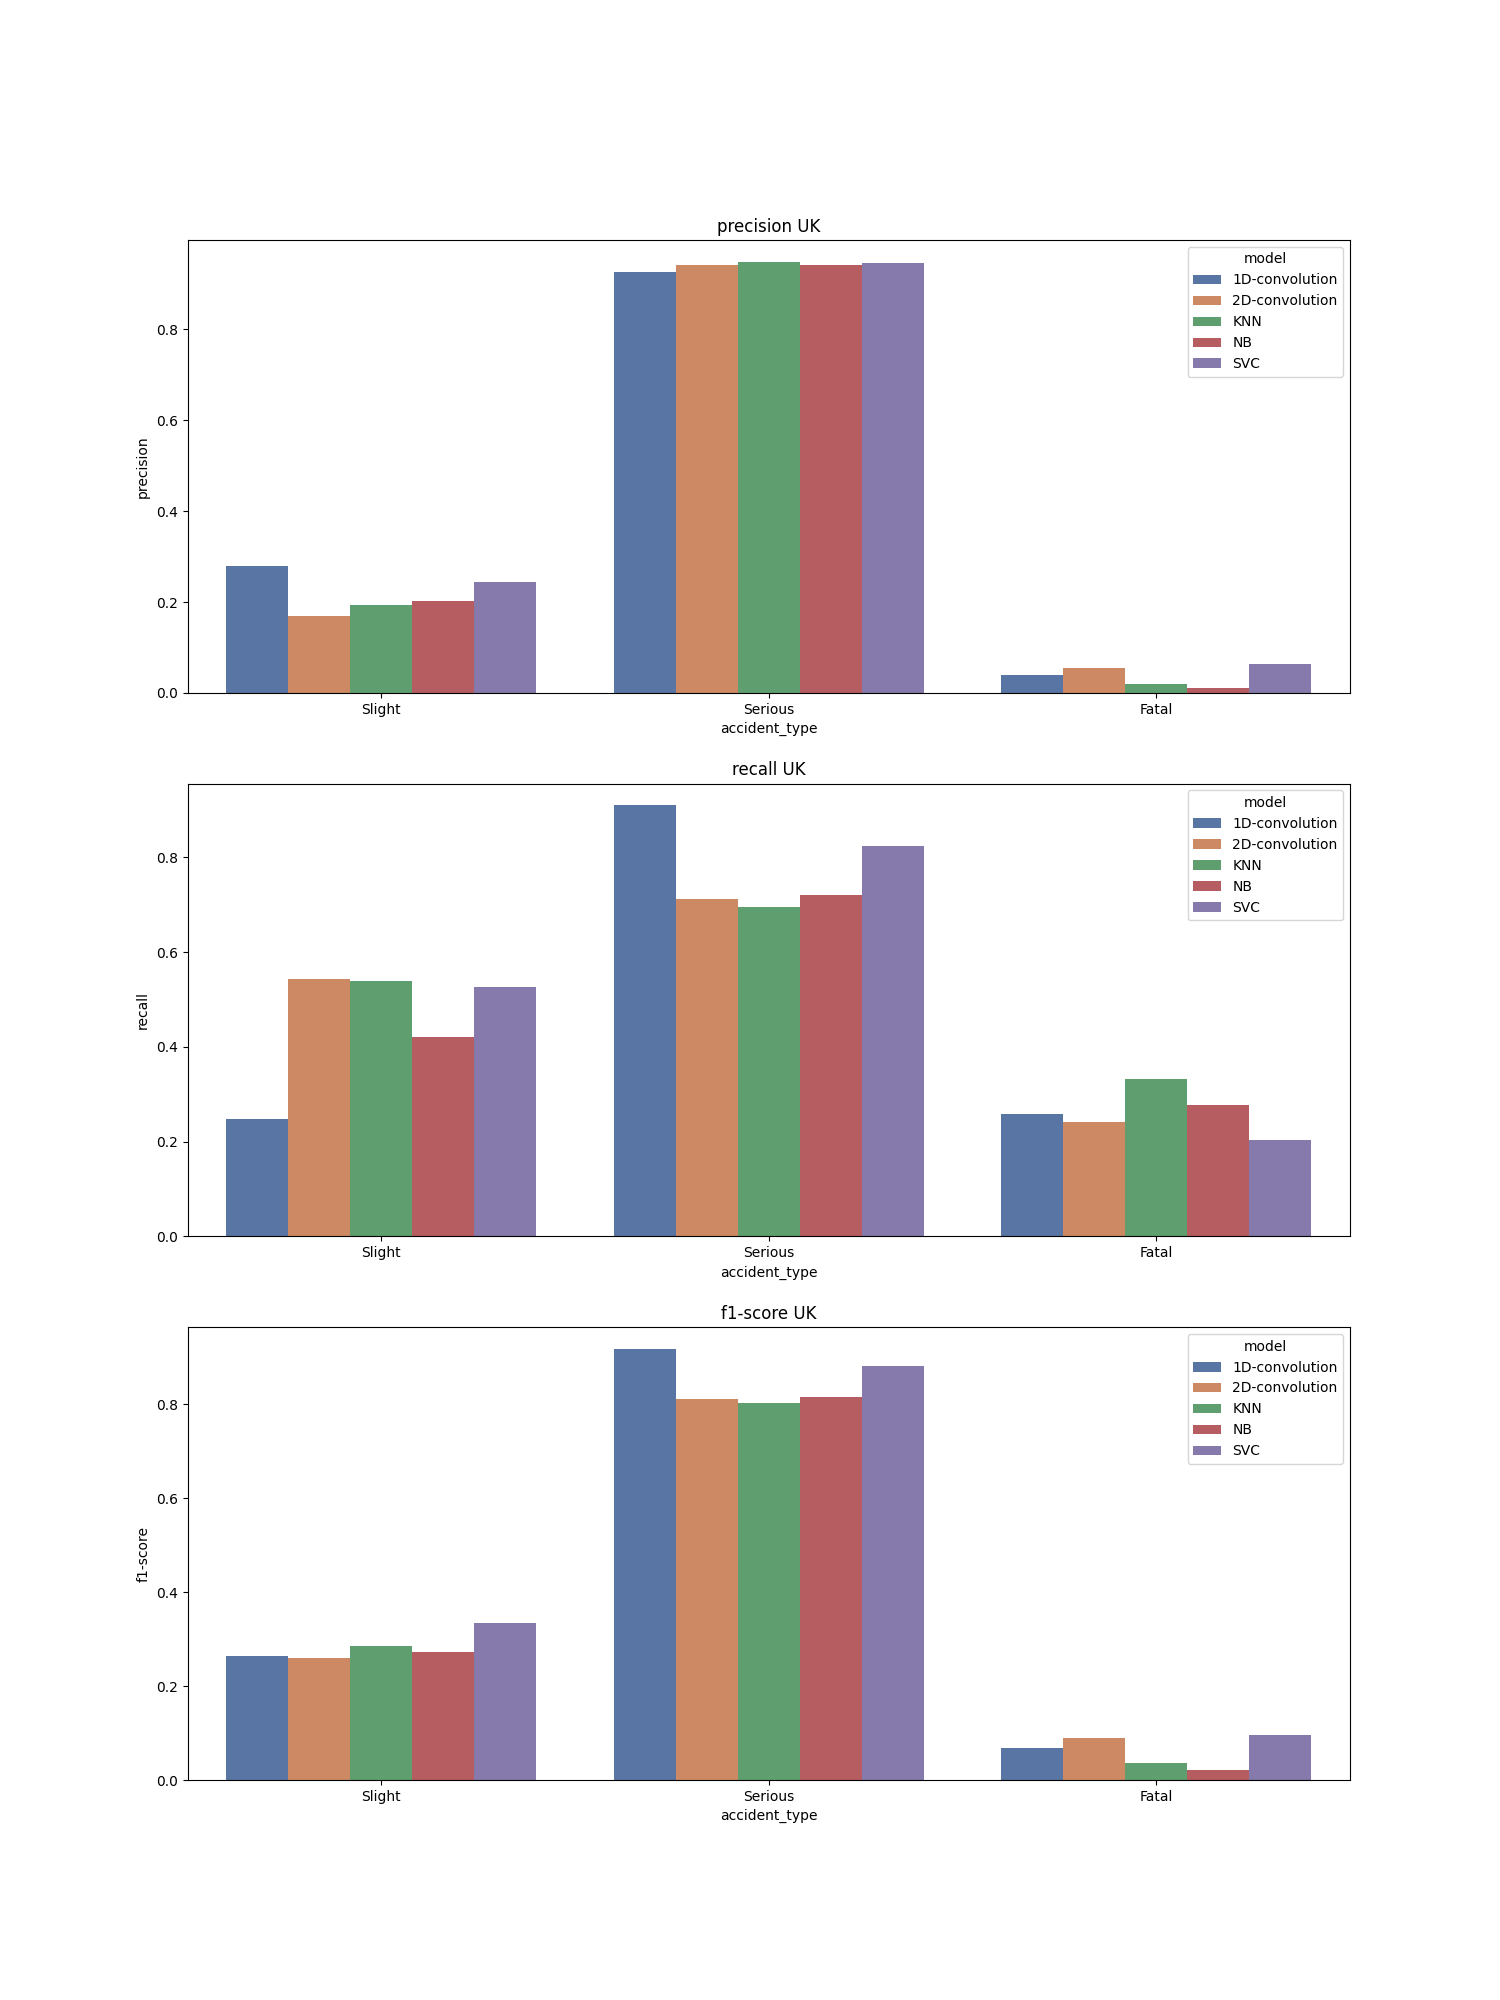

The file beside this chart, header and first rows:
, accident_type, c_m, split, city, model, precision, recall, f1-score, support
Serious, Serious, UK_1D-convolution, test, UK, 1D-convolution, 0.927, 0.91, 0.918, 10034
Slight, Slight, UK_1D-convolution, test, UK, 1D-convolution, 0.28, 0.248, 0.263, 1024
Fatal, Fatal, UK_1D-convolution, test, UK, 1D-convolution, 0.04, 0.259, 0.069, 54.0
accuracy, accuracy, UK_1D-convolution, test, UK, 1D-convolution, 0.846, 0.846, 0.846, 0.846
macro avg, macro avg, UK_1D-convolution, test, UK, 1D-convolution, 0.416, 0.472, 0.417, 11112
weighted avg, weighted avg, UK_1D-convolution, test, UK, 1D-convolution, 0.863, 0.846, 0.854, 11112
Serious, Serious, UK_2D-convolution, test, UK, 2D-convolution, 0.941, 0.712, 0.811, 10034
Slight, Slight, UK_2D-convolution, test, UK, 2D-convolution, 0.17, 0.544, 0.259, 1024
Fatal, Fatal, UK_2D-convolution, test, UK, 2D-convolution, 0.054, 0.241, 0.089, 54.0
accuracy, accuracy, UK_2D-convolution, test, UK, 2D-convolution, 0.695, 0.695, 0.695, 0.695
macro avg, macro avg, UK_2D-convolution, test, UK, 2D-convolution, 0.389, 0.499, 0.386, 11112
weighted avg, weighted avg, UK_2D-convolution, test, UK, 2D-convolution, 0.866, 0.695, 0.757, 11112
Serious, Serious, UK_KNN, test, UK, KNN, 0.949, 0.694, 0.802, 10034
Slight, Slight, UK_KNN, test, UK, KNN, 0.193, 0.539, 0.285, 1024
Fatal, Fatal, UK_KNN, test, UK, KNN, 0.02, 0.333, 0.037, 54.0
accuracy, accuracy, UK_KNN, test, UK, KNN, 0.678, 0.678, 0.678, 0.678
macro avg, macro avg, UK_KNN, test, UK, KNN, 0.387, 0.522, 0.374, 11112
weighted avg, weighted avg, UK_KNN, test, UK, KNN, 0.875, 0.678, 0.75, 11112
Serious, Serious, UK_NB, test, UK, NB, 0.941, 0.72, 0.816, 10034
Slight, Slight, UK_NB, test, UK, NB, 0.202, 0.421, 0.273, 1024
Fatal, Fatal, UK_NB, test, UK, NB, 0.011, 0.278, 0.022, 54.0
accuracy, accuracy, UK_NB, test, UK, NB, 0.69, 0.69, 0.69, 0.69
macro avg, macro avg, UK_NB, test, UK, NB, 0.385, 0.473, 0.37, 11112
weighted avg, weighted avg, UK_NB, test, UK, NB, 0.869, 0.69, 0.762, 11112
Serious, Serious, UK_SVC, test, UK, SVC, 0.945, 0.823, 0.88, 10034
Slight, Slight, UK_SVC, test, UK, SVC, 0.245, 0.526, 0.334, 1024
Fatal, Fatal, UK_SVC, test, UK, SVC, 0.063, 0.204, 0.096, 54.0
accuracy, accuracy, UK_SVC, test, UK, SVC, 0.792, 0.792, 0.792, 0.792
macro avg, macro avg, UK_SVC, test, UK, SVC, 0.418, 0.518, 0.437, 11112
weighted avg, weighted avg, UK_SVC, test, UK, SVC, 0.877, 0.792, 0.826, 11112
